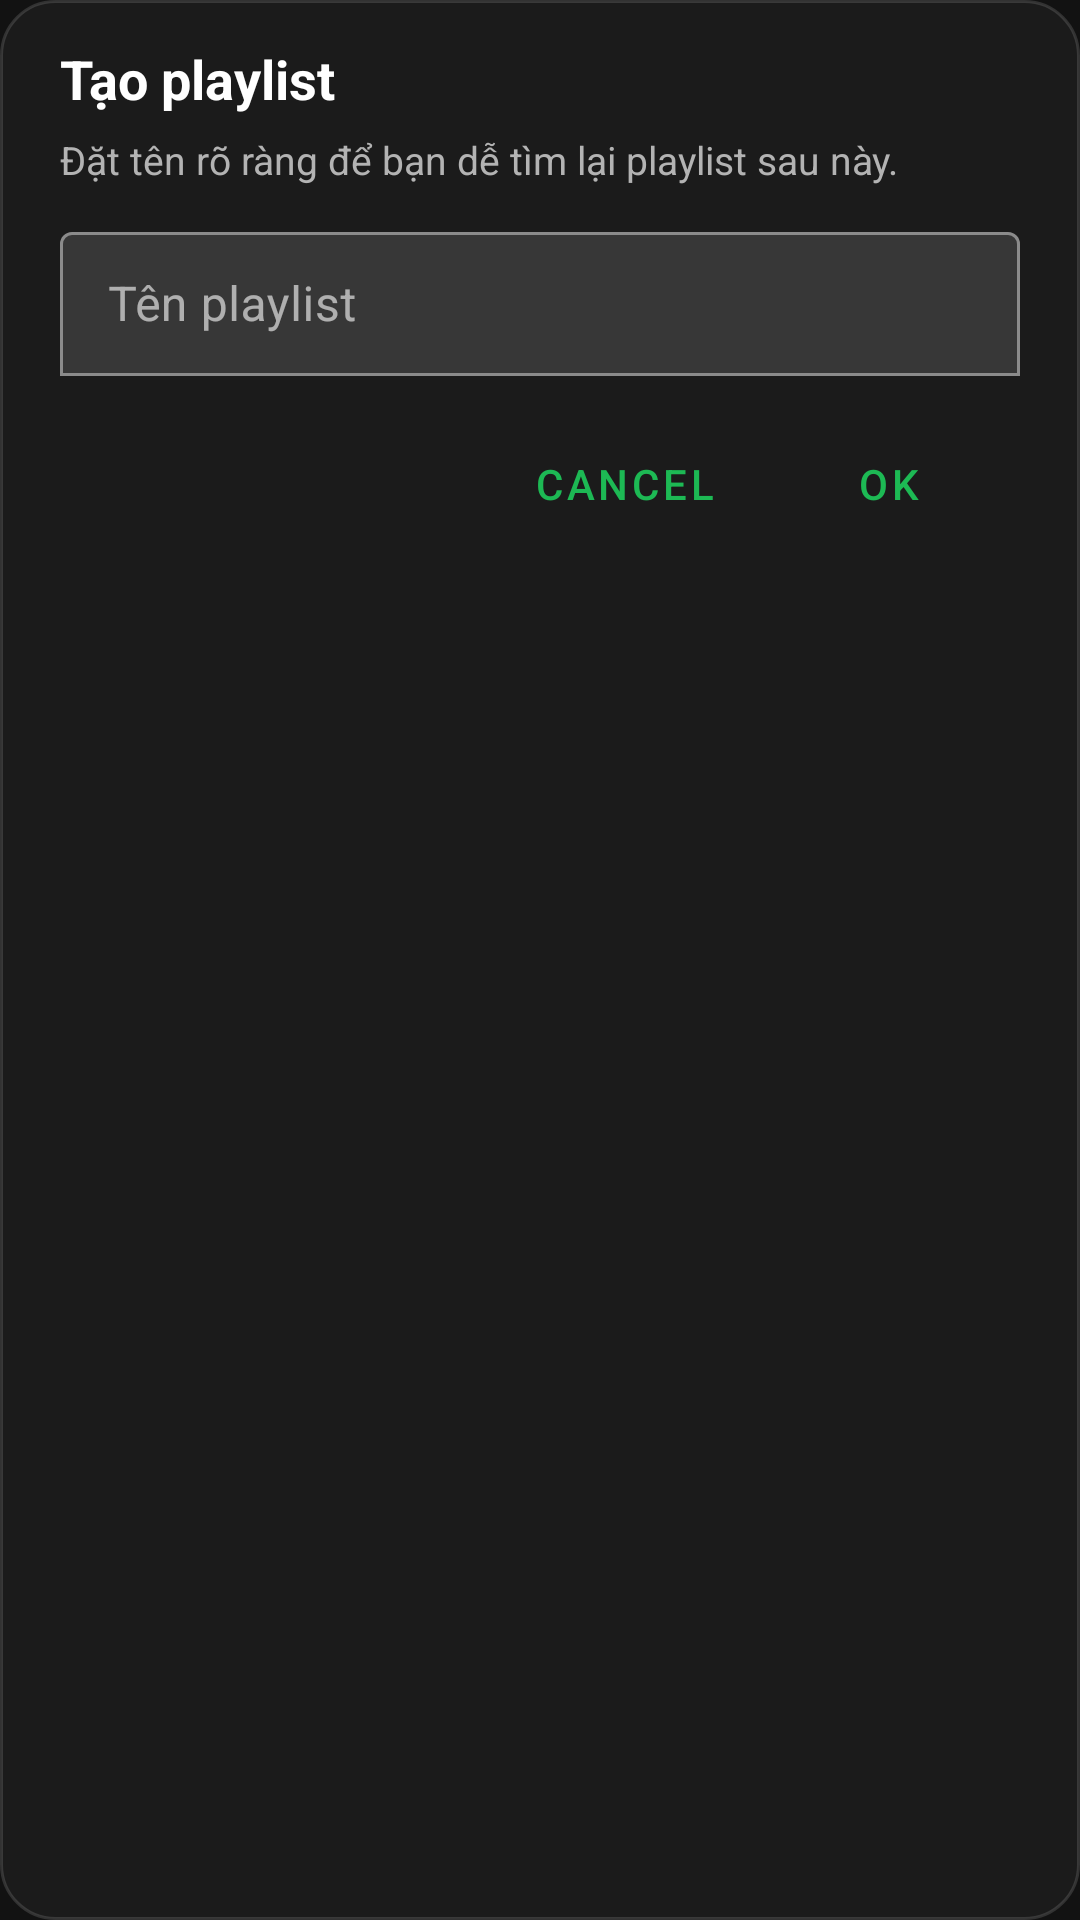

Here is an Android app screen rendered from its layout file. Give the layout XML and the strings, colors and styles it references.
<!-- AndroidManifest.xml: application theme Theme.WeTunes -->
<!-- res/layout/dialog_playlist_name.xml -->
<?xml version="1.0" encoding="utf-8"?>
<LinearLayout xmlns:android="http://schemas.android.com/apk/res/android"
    xmlns:app="http://schemas.android.com/apk/res-auto"
    android:layout_width="match_parent"
    android:layout_height="wrap_content"
    android:background="@drawable/bg_dialog_surface"
    android:orientation="vertical"
    android:paddingStart="20dp"
    android:paddingTop="14dp"
    android:paddingEnd="20dp"
    android:paddingBottom="10dp">

    <TextView
        android:id="@+id/playlistNameDialogTitle"
        android:layout_width="match_parent"
        android:layout_height="wrap_content"
        android:text="@string/player_playlist_new_title"
        android:textColor="@color/text_primary"
        android:textSize="18sp"
        android:textStyle="bold" />

    <TextView
        android:id="@+id/playlistNameDialogSubtitle"
        android:layout_width="match_parent"
        android:layout_height="wrap_content"
        android:layout_marginTop="6dp"
        android:layout_marginBottom="10dp"
        android:text="@string/playlist_name_dialog_subtitle"
        android:textColor="@color/text_secondary"
        android:textSize="13sp" />

    <com.google.android.material.textfield.TextInputLayout
        android:layout_width="match_parent"
        android:layout_height="wrap_content"
        android:hint="@string/player_playlist_new_hint"
        app:boxBackgroundMode="outline">

        <com.google.android.material.textfield.TextInputEditText
            android:id="@+id/playlistNameInput"
            android:layout_width="match_parent"
            android:layout_height="wrap_content"
            android:gravity="center_vertical"
            android:inputType="textCapWords|textPersonName"
            android:maxLines="1"
            android:minHeight="48dp"
            android:paddingTop="0dp"
            android:paddingBottom="0dp" />
    </com.google.android.material.textfield.TextInputLayout>

    <LinearLayout
        android:layout_width="match_parent"
        android:layout_height="wrap_content"
        android:layout_marginTop="12dp"
        android:gravity="end"
        android:orientation="horizontal">

        <com.google.android.material.button.MaterialButton
            android:id="@+id/playlistNameCancelBtn"
            style="@style/Widget.MaterialComponents.Button.TextButton"
            android:layout_width="wrap_content"
            android:layout_height="wrap_content"
            android:text="@android:string/cancel" />

        <com.google.android.material.button.MaterialButton
            android:id="@+id/playlistNameOkBtn"
            style="@style/Widget.MaterialComponents.Button.TextButton"
            android:layout_width="wrap_content"
            android:layout_height="wrap_content"
            android:text="@android:string/ok" />
    </LinearLayout>
</LinearLayout>
<!-- resources referenced by this layout -->
<resources>
  <color name="text_primary">#FFFFFF</color>
  <color name="text_secondary">#B3B3B3</color>
  <!-- drawable bg_dialog_surface (drawable) -->
  <?xml version="1.0" encoding="utf-8"?>
  <shape xmlns:android="http://schemas.android.com/apk/res/android" android:shape="rectangle">
      <solid android:color="#FF1B1B1B" />
      <corners android:radius="18dp" />
      <stroke android:width="1dp" android:color="#22FFFFFF" />
  </shape>
  <string name="player_playlist_new_hint">Tên playlist</string>
  <string name="player_playlist_new_title">Tạo playlist</string>
  <string name="playlist_name_dialog_subtitle">Đặt tên rõ ràng để bạn dễ tìm lại playlist sau này.</string>
  <style name="Theme.WeTunes" parent="Theme.MaterialComponents.DayNight.NoActionBar">
          
          <item name="colorPrimary">@color/spotify_green</item>
          <item name="colorPrimaryVariant">@color/spotify_green</item>
          <item name="colorOnPrimary">@color/black</item>
          
          <item name="colorSecondary">@color/spotify_green</item>
          <item name="colorSecondaryVariant">@color/spotify_green</item>
          <item name="colorOnSecondary">@color/black</item>
          
          <item name="colorSurface">@color/surface</item>
          <item name="colorOnSurface">@color/text_primary</item>
          <item name="android:colorBackground">@color/bg</item>
          <item name="colorOnBackground">@color/text_primary</item>
          <item name="android:windowBackground">@color/bg</item>
          
          <item name="android:statusBarColor" tools:targetApi="l">@color/bg</item>
          <item name="android:navigationBarColor" tools:targetApi="l">@color/bg</item>
          
          <item name="android:textColorPrimary">@color/text_primary</item>
          <item name="android:textColorSecondary">@color/text_secondary</item>
      </style>
  <color name="spotify_green">#1DB954</color>
  <color name="black">#FF000000</color>
  <color name="surface">#1E1E1E</color>
  <color name="bg">#121212</color>
</resources>
